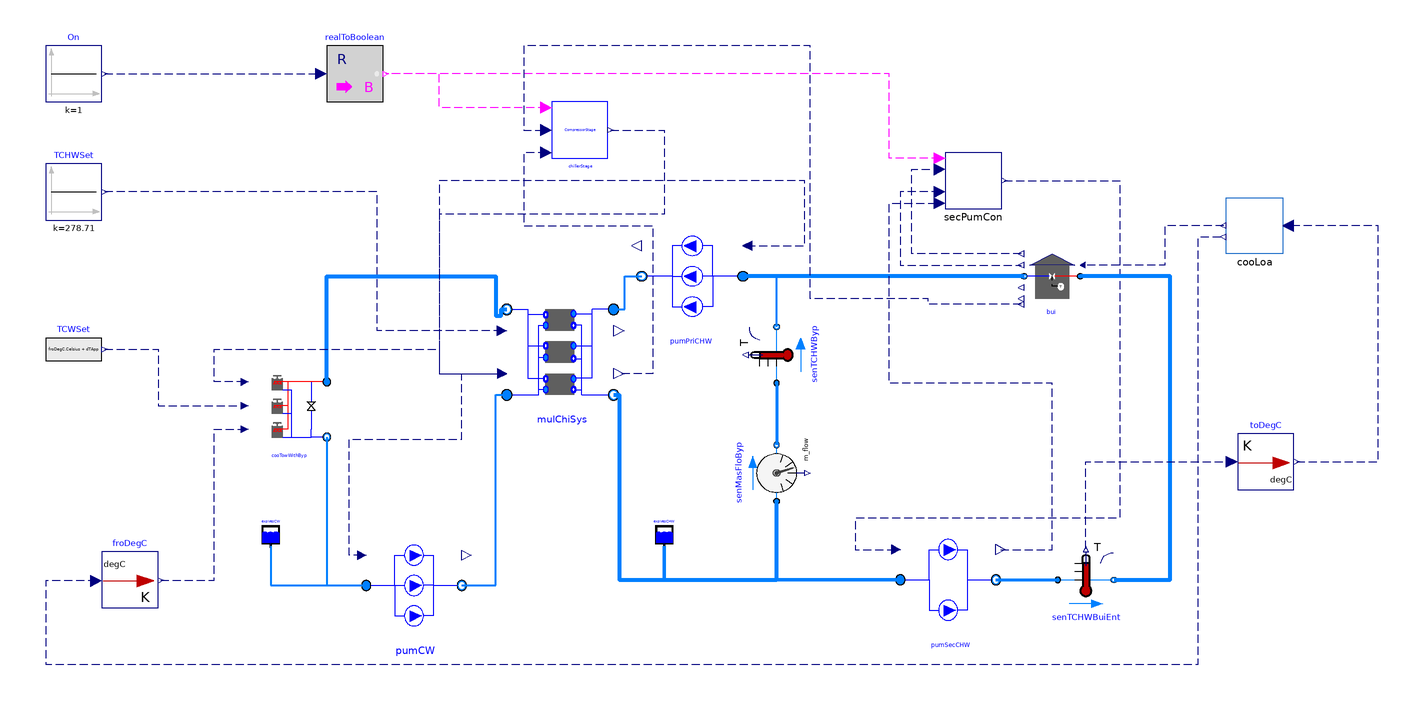

The Modelica model whose source follows is shown above as a component diagram (icons at their Placement, wires along their Line points).

model ChillerPlantSystem_FMU
  "The model is designed to simulate the Lejeune Plant(simulation period:1year)"
  import ChillerPlantSystem = WaterSide.Plant;
  extends Modelica.Icons.Example;
  package MediumCHW = Buildings.Media.Water
    "Medium model";
  package MediumCW = Buildings.Media.Water "Medium model";
  parameter Real tWai = 900 "Waiting time";
  parameter Modelica.SIunits.TemperatureDifference dT = 0.5
    "Temperature difference for stage control";
  parameter Modelica.SIunits.Power PChi_nominal = 1442/COP_nominal
    "Nominal chiller power (at y=1)";
  parameter Modelica.SIunits.Power PTow_nominal = 1E3
    "Nominal cooling tower power (at y=1)";
  parameter Modelica.SIunits.TemperatureDifference dTCHW_nominal = 5.56
    "Temperature difference at chilled water side";
  parameter Modelica.SIunits.TemperatureDifference dTCW_nominal = 5.18
    "Temperature difference at condenser water wide";
  parameter Modelica.SIunits.Pressure dPCHW_nominal = 210729
    "Pressure difference at the chilled water side";
  parameter Modelica.SIunits.Pressure dPCW_nominal = 92661
    "Pressure difference at the condenser water wide";
  parameter Modelica.SIunits.Pressure dPTow_nominal = 191300
    "Pressure difference at the condenser water wide";
  parameter Modelica.SIunits.Temperature TCHW_nominal = 273.15 + 5.56
    "Temperature at chilled water side";
  parameter Modelica.SIunits.Temperature TCW_nominal = 273.15 + 23.89
    "Temperature at condenser water wide";
  parameter Modelica.SIunits.TemperatureDifference dTApp_nominal=4.44
    "Nominal approach temperature";
  parameter Modelica.SIunits.TemperatureDifference dTApp=4.44
    "Approach temperature for controlling cooling towers";
  parameter Real COP_nominal = 6.61 "Chiller COP";
  parameter Modelica.SIunits.MassFlowRate mCHW_flow_nominal = 1442/4.2/5.56
    "Nominal mass flow rate at chilled water side";
  parameter Modelica.SIunits.MassFlowRate mCW_flow_nominal = mCHW_flow_nominal*(COP_nominal+1)/COP_nominal
    "Nominal mass flow rate at condenser water wide";

  parameter Real Motor_eta = 0.87 "Motor efficiency";
  parameter Real Hydra_eta = 1 "Hydraulic efficiency";
  parameter Modelica.SIunits.Pressure dP_nominal=478250
    "Nominal pressure drop for the secondary chilled water pump ";
  parameter Real v_flow_ratio[:] = {0.4,0.6,0.8,1,1.2};
  parameter Real v_flow_rate[:] = {0.4*mCHW_flow_nominal/996,0.6*mCHW_flow_nominal/996,0.8*mCHW_flow_nominal/996,mCHW_flow_nominal/996,1.2*mCHW_flow_nominal/996};
  parameter Real pressure[:] = {1.28*dP_nominal,1.2*dP_nominal,1.1*dP_nominal,dP_nominal,0.75*dP_nominal};

  parameter Real Motor_eta_Sec[:] = {0.6,0.76,0.87,0.86,0.74}
    "Motor efficiency";
  parameter Real Hydra_eta_Sec[:] = {1,1,1,1,1} "Hydraulic efficiency";
  parameter Modelica.SIunits.Pressure dPByp_nominal=100
    "Pressure difference between the outlet and inlet of the modules ";
  parameter Real vTow_flow_rate[:]={1} "Volume flow rate rate";
  parameter Real eta[:]={1} "Fan efficiency";
  parameter Modelica.SIunits.Temperature TWetBul_nominal=273.15+19.45
    "Nominal wet bulb temperature";
  Chiller.MultiChillerSystem mulChiSys(
    redeclare package MediumCHW = MediumCHW,
    redeclare package MediumCW = MediumCW,
    dPCHW_nominal=dPCHW_nominal,
    dPCW_nominal=dPCW_nominal,
    mCHW_flow_nominal=mCHW_flow_nominal,
    mCW_flow_nominal=mCW_flow_nominal,
    TCW_start=273.15 + 23.89,
    TCHW_start=273.15 + 5.56,
    per=Buildings.Fluid.Chillers.Data.ElectricEIR.ElectricEIRChiller_Trane_CVHE_1442kW_6_61COP_VSD())
    annotation (Placement(transformation(extent={{-96,-28},{-58,10}})));
  BaseClasses.Components.Building        bui(
    redeclare package Medium = MediumCHW,
    m_flow_nominal=3*mCHW_flow_nominal,
    TBuiSetPoi=273.15 + 11.12,
    dP_nominal=dP_nominal*0.5,
    GaiPi=0.1,
    tIntPi=60)
    annotation (Placement(transformation(extent={{108,8},{88,28}})));
  ChillerPlantSystem.Pump.SecPumpSystem pumSecCHW(
    redeclare package Medium = MediumCHW,
    dP_nominal=dP_nominal,
    m_flow_nominal=mCHW_flow_nominal,
    v_flow_ratio=v_flow_ratio,
    v_flow_rate=v_flow_rate,
    Pressure=pressure,
    Motor_eta=Motor_eta_Sec,
    Hydra_eta=Hydra_eta_Sec,
    N_nominal=1500,
    dPFrihealos_nominal=dP_nominal*0.5)
    annotation (Placement(transformation(extent={{44,-108},{78,-72}})));
  Modelica.Blocks.Sources.Constant TCHWSet(k=273.15 + 5.56)
    annotation (Placement(transformation(extent={{-260,38},{-240,58}})));
  ChillerPlantSystem.Pump.PumpSystem pumPriCHW(
    Motor_eta=Motor_eta,
    Hydra_eta=Hydra_eta,
    redeclare package Medium = MediumCHW,
    m_flow_nominal=mCHW_flow_nominal)
    annotation (Placement(transformation(extent={{-12,0},{-48,36}})));
  Buildings.Fluid.Sensors.TemperatureTwoPort senTCHWByp(
    redeclare package Medium = MediumCHW,
    m_flow_nominal=mCHW_flow_nominal,
    allowFlowReversal=true) annotation (Placement(transformation(
        extent={{-10,-10},{10,10}},
        rotation=90,
        origin={0,-10})));
  Buildings.Fluid.Storage.ExpansionVessel expVesCHW(
      redeclare package Medium = MediumCHW)
    annotation (Placement(transformation(extent={{-44,-78},{-36,-70}})));
  Buildings.Fluid.Sensors.MassFlowRate senMasFloByp(redeclare package Medium =
                       MediumCHW) annotation (Placement(transformation(
        extent={{10,-10},{-10,10}},
        rotation=-90,
        origin={0,-52})));
  Modelica.Blocks.Math.RealToBoolean realToBoolean
    annotation (Placement(transformation(extent={{-160,80},{-140,100}})));
  Modelica.Blocks.Sources.Constant On(k=1)
    annotation (Placement(transformation(extent={{-260,80},{-240,100}})));
  ChillerPlantSystem.CoolingTower.CoolingTowerWithBypass
                                            cooTowWithByp(
    redeclare package MediumCW = MediumCW,
    TSet=273.15 + 15.56,
    P_nominal=PTow_nominal,
    dTCW_nominal=dTCW_nominal,
    dP_nominal=dP_nominal,
    mCW_flow_nominal=mCW_flow_nominal,
    GaiPi=0.1,
    tIntPi=60,
    eta=eta,
    dPByp_nominal=dPByp_nominal,
    byp(dPByp_nominal=dPByp_nominal),
    TCW_start=273.15 + 29.44,
    v_flow_rate=vTow_flow_rate,
    dTApp_nominal=dTApp_nominal,
    TWetBul_nominal=TWetBul_nominal)
    annotation (Placement(transformation(extent={{-188,-42},{-160,-14}})));
  ChillerPlantSystem.Pump.PumpSystem pumCW(
    redeclare package Medium = MediumCW,
    m_flow_nominal=mCW_flow_nominal,
    Motor_eta=Motor_eta,
    Hydra_eta=Hydra_eta) annotation (Placement(transformation(extent={{-146,-110},
            {-112,-74}})));
  Buildings.Fluid.Storage.ExpansionVessel expVesCW(
      redeclare package Medium = MediumCW)
    annotation (Placement(transformation(extent={{-184,-78},{-176,-70}})));
  Modelica.Blocks.Sources.RealExpression
                                   TCWSet(y=froDegC.Celsius + dTApp)
    annotation (Placement(transformation(extent={{-260,-18},{-240,2}})));
  BaseClasses.Control.ChillerStage chillerStage(tWai=1800, CooCap=-mulChiSys.per.QEva_flow_nominal,
    thehol=0.9)
    annotation (Placement(transformation(extent={{-80,60},{-60,80}})));
  ChillerPlantSystem.Pump.Control.SecPumCon secPumCon(          dPSetPoi=
        dP_nominal*0.5,
    tWai=1800,
    dPControl(conPID(k=0.0001)))
    annotation (Placement(transformation(extent={{60,42},{80,62}})));
  ChillerPlantSystem.CoSimulation.CooLoa cooLoa(tsta=200*86400, tend=201*86400)
    annotation (Placement(transformation(extent={{180,26},{160,46}})));
  Buildings.Fluid.Sensors.TemperatureTwoPort senTCHWBuiEnt(
    redeclare package Medium = MediumCHW,
    m_flow_nominal=mCHW_flow_nominal,
    allowFlowReversal=true) annotation (Placement(transformation(
        extent={{-10,-10},{10,10}},
        rotation=0,
        origin={110,-90})));
  Buildings.Utilities.IO.BCVTB.To_degC toDegC
    annotation (Placement(transformation(extent={{164,-58},{184,-38}})));
  Buildings.Utilities.IO.BCVTB.From_degC froDegC
    annotation (Placement(transformation(extent={{-240,-100},{-220,-80}})));
equation
  connect(senTCHWByp.port_a, senMasFloByp.port_b) annotation (Line(
      points={{0,-20},{0,-42}},
      color={0,127,255},
      smooth=Smooth.None,
      thickness=1));
  connect(senTCHWByp.port_b, pumPriCHW.port_a) annotation (Line(
      points={{0,0},{0,18},{-12,18}},
      color={0,127,255},
      smooth=Smooth.None,
      thickness=1));
  connect(mulChiSys.TCHWSet, TCHWSet.y) annotation (Line(
      points={{-97.71,-1.4},{-142,-1.4},{-142,48},{-239,48}},
      color={0,0,127},
      smooth=Smooth.None,
      pattern=LinePattern.Dash));
  connect(mulChiSys.port_a_CHW, pumPriCHW.port_b) annotation (Line(
      points={{-58,6.2},{-54,6.2},{-54,18},{-48,18}},
      color={0,127,255},
      smooth=Smooth.None,
      thickness=1));
  connect(mulChiSys.port_b_CHW, senMasFloByp.port_a) annotation (Line(
      points={{-58,-24.2},{-56,-24.2},{-56,-90},{0,-90},{0,-62}},
      color={0,127,255},
      smooth=Smooth.None,
      thickness=1));
  connect(expVesCHW.port_a, senMasFloByp.port_a) annotation (Line(
      points={{-40,-78},{-40,-90},{-1.77636e-015,-90},{-1.77636e-015,-62}},
      color={0,127,255},
      smooth=Smooth.None,
      thickness=1));
  connect(On.y, realToBoolean.u) annotation (Line(
      points={{-239,90},{-162,90}},
      color={0,0,127},
      smooth=Smooth.None,
      pattern=LinePattern.Dash));
  connect(cooTowWithByp.port_a, mulChiSys.port_b_CW) annotation (Line(
      points={{-160,-19.6},{-160,18},{-100,18},{-100,4},{-98,4},{-98,6.2},{-96,
          6.2}},
      color={0,127,255},
      smooth=Smooth.None,
      thickness=1));
  connect(cooTowWithByp.port_b, pumCW.port_a) annotation (Line(
      points={{-160,-39.2},{-160,-92},{-146,-92}},
      color={0,127,255},
      smooth=Smooth.None,
      thickness=1));
  connect(pumCW.port_b, mulChiSys.port_a_CW) annotation (Line(
      points={{-112,-92},{-100,-92},{-100,-24.2},{-96,-24.2}},
      color={0,127,255},
      smooth=Smooth.None,
      thickness=1));
  connect(expVesCW.port_a, pumCW.port_a) annotation (Line(
      points={{-180,-78},{-180,-92},{-146,-92}},
      color={0,127,255},
      smooth=Smooth.None,
      thickness=1));

  connect(TCWSet.y, cooTowWithByp.TCWSet) annotation (Line(
      points={{-239,-8},{-220,-8},{-220,-28},{-189.26,-28}},
      color={0,0,127},
      smooth=Smooth.None,
      pattern=LinePattern.Dash));

  connect(pumSecCHW.port_a, senMasFloByp.port_a) annotation (Line(
      points={{44,-90},{0,-90},{0,-62},{-1.83187e-015,-62}},
      color={0,127,255},
      smooth=Smooth.None,
      thickness=1));
  connect(bui.port_b, pumPriCHW.port_a) annotation (Line(
      points={{88,18},{-12,18}},
      color={0,127,255},
      smooth=Smooth.None,
      thickness=1));
  connect(chillerStage.y, mulChiSys.On) annotation (Line(
      points={{-59,70},{-40,70},{-40,40},{-120,40},{-120,-16.6},{-97.71,-16.6}},
      color={0,0,127},
      pattern=LinePattern.Dash));

  connect(pumCW.On, mulChiSys.On) annotation (Line(
      points={{-147.53,-81.2},{-152,-81.2},{-152,-40},{-112,-40},{-112,-16.6},{
          -97.71,-16.6}},
      color={0,0,127},
      pattern=LinePattern.Dash));
  connect(cooTowWithByp.On, mulChiSys.On) annotation (Line(
      points={{-189.26,-19.6},{-200,-19.6},{-200,-8},{-120,-8},{-120,-16.6},{
          -97.71,-16.6}},
      color={0,0,127},
      pattern=LinePattern.Dash));
  connect(chillerStage.On, realToBoolean.y) annotation (Line(
      points={{-82,78},{-120,78},{-120,90},{-139,90}},
      color={255,0,255},
      pattern=LinePattern.Dash));
  connect(chillerStage.Status, mulChiSys.Rat) annotation (Line(
      points={{-82,62},{-90,62},{-90,36},{-44,36},{-44,-16.6},{-56.1,-16.6}},
      color={0,0,127},
      pattern=LinePattern.Dash));
  connect(pumPriCHW.On, mulChiSys.On) annotation (Line(
      points={{-10.38,28.8},{10,28.8},{10,52},{-120,52},{-120,-16.6},{-97.71,
          -16.6}},
      color={0,0,127},
      pattern=LinePattern.Dash));
  connect(secPumCon.On, realToBoolean.y) annotation (Line(
      points={{58,60},{50,60},{40,60},{40,90},{-139,90}},
      color={255,0,255},
      pattern=LinePattern.Dash));
  connect(pumSecCHW.SpeRat, secPumCon.Status) annotation (Line(
      points={{79.7,-79.2},{98,-79.2},{98,-20},{40,-20},{40,44},{58,44}},
      color={0,0,127},
      pattern=LinePattern.Dash));
  connect(secPumCon.dP, bui.dP) annotation (Line(
      points={{58,48},{44,48},{44,22},{87,22}},
      color={0,0,127},
      pattern=LinePattern.Dash));
  connect(bui.y, secPumCon.yVal) annotation (Line(
      points={{87,26},{68,26},{48,26},{48,56},{58,56}},
      color={0,0,127},
      pattern=LinePattern.Dash));
  connect(secPumCon.y, pumSecCHW.Spe) annotation (Line(
      points={{81,52},{104,52},{122,52},{122,-68},{28,-68},{28,-79.2},{42.47,
          -79.2}},
      color={0,0,127},
      pattern=LinePattern.Dash));
  connect(cooLoa.Loa, bui.Loa) annotation (Line(
      points={{159,36},{138,36},{138,22},{108.9,22}},
      color={0,0,127},
      pattern=LinePattern.Dash));
  connect(pumSecCHW.port_b, senTCHWBuiEnt.port_a) annotation (Line(
      points={{78,-90},{100,-90}},
      color={0,127,255},
      thickness=1));
  connect(senTCHWBuiEnt.port_b, bui.port_a) annotation (Line(
      points={{120,-90},{140,-90},{140,18},{108,18}},
      color={0,127,255},
      thickness=1));
  connect(senTCHWBuiEnt.T, toDegC.Kelvin) annotation (Line(
      points={{110,-79},{110,-79},{110,-48},{162,-48}},
      color={0,0,127},
      pattern=LinePattern.Dash));
  connect(toDegC.Celsius, cooLoa.CHW_temp) annotation (Line(
      points={{185,-48},{214,-48},{214,36},{182,36}},
      color={0,0,127},
      pattern=LinePattern.Dash));
  connect(bui.LoaCalSig, chillerStage.CooLoa) annotation (Line(
      points={{87,8},{54,8},{54,10},{12,10},{12,100},{-90,100},{-90,70},{-82,70}},
      color={0,0,127},
      pattern=LinePattern.Dash));

  connect(froDegC.Kelvin, cooTowWithByp.TWetBul) annotation (Line(
      points={{-219,-90.2},{-200,-90.2},{-200,-36.4},{-189.26,-36.4}},
      color={0,0,127},
      pattern=LinePattern.Dash));
  connect(froDegC.Celsius, cooLoa.TOutWetBul) annotation (Line(
      points={{-242,-90.4},{-260,-90.4},{-260,-120},{150,-120},{150,32},{159,32}},
      color={0,0,127},
      pattern=LinePattern.Dash));

  annotation (__Dymola_Commands(file=
          "modelica://ChillerPlantSystem/Resources/Scripts/Dymola/LejeunePlant/ChillerPlantSystem.mos"
        "Simulate and plot"),
  Diagram(coordinateSystem(preserveAspectRatio=false, extent={{-280,-140},{240,
            120}})),
    experiment(
      StartTime=1.728e+007,
      StopTime=1.73664e+007,
      __Dymola_NumberOfIntervals=1440,
      __Dymola_Algorithm="Dassl"),
    __Dymola_experimentSetupOutput,
    Documentation(info="<html>
<p>The schematic drawing of the Lejeune plant is shown as folowing.</p>
<p><img src=\"Resources/Images/lejeunePlant/lejeune_schematic_drawing.jpg\" alt=\"image\"/> </p>
<p>In addition, the parameters are listed as below.</p>
<p>The parameters for the chiller plant.</p>
<p><img src=\"Resources/Images/lejeunePlant/Chiller.png\" alt=\"image\"/> </p>
<p>The parameters for the primary chilled water pump.</p>
<p><img src=\"Resources/Images/lejeunePlant/PriCHWPum.png\" alt=\"image\"/> </p>
<p>The parameters for the secondary chilled water pump.</p>
<p><img src=\"Resources/Images/lejeunePlant/SecCHWPum1.png\" alt=\"image\"/> </p>
<p><img src=\"Resources/Images/lejeunePlant/SecCHWPum2.png\" alt=\"image\"/> </p>
<p>The parameters for the condenser water pump.</p>
<p><img src=\"Resources/Images/lejeunePlant/CWPum.png\" alt=\"image\"/> </p>
</html>"));
end ChillerPlantSystem_FMU;